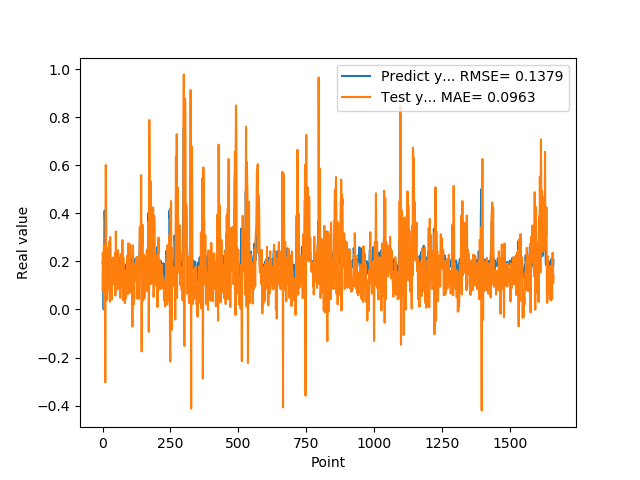

Data behind this chart, as committed beside it:
1.955727785830000398e-01, 7.918943957765636754e-02
1.954265981910000005e-01, 2.352065498415092382e-01
2.004670947789999880e-01, 1.826403921524536178e-01
2.029463946819999587e-01, 1.497017171228482157e-01
0.000000000000000000e+00, 2.034171217972858270e-01
1.862521618600000151e-01, 2.683178033173787003e-01
1.862153261900000301e-01, 2.206600316878933876e-01
4.038094580169999670e-01, 4.630881729104314309e-02
4.118085205549999461e-01, -2.335496075324989141e-03
3.743042349819999948e-01, 2.211755527630440976e-01
3.571429848669999685e-01, -3.027337218011253994e-01
2.572054266930000055e-01, 3.895313517913075452e-01
2.409307956699999753e-01, 6.008986726172715898e-01
2.253161966800000249e-01, 4.442078669006256919e-01
1.935185044999999937e-01, 1.701273079092425200e-01
1.787700653079999924e-01, 3.834676440249604884e-02
1.622045934200000150e-01, 2.544246171358306996e-01
1.761920750140000269e-01, 2.099570863849143654e-01
1.883655935530000325e-01, 1.097310642260160979e-01
1.861467957499999548e-01, 1.505188215372464389e-01
1.954913884399999968e-01, 1.028506068813170166e-01
1.954011768099999935e-01, 1.525422341101081991e-01
1.660518944260000185e-01, 2.019235864022370375e-01
1.907722949980000249e-01, 7.994663165256735149e-02
2.156041562559999625e-01, 1.436941946102237300e-01
1.898660957809999716e-01, 2.831359879293356419e-01
1.770474612709999895e-01, 6.056227895828466407e-02
2.001174986360000074e-01, 3.165390397655028221e-02
1.948629021640000125e-01, 3.011773428430976618e-01
1.922753006219999894e-01, 2.307355946760463461e-01
1.779100298880000042e-01, 7.220517966349200567e-02
1.810636967419999854e-01, 1.729205239141863859e-01
1.680064052340000114e-01, 1.743318054258179983e-01
1.635809391740000174e-01, 8.684770890010480582e-02
1.706920862200000111e-01, 4.066633242290415562e-02
1.916799396280000345e-01, 1.784525013514142444e-01
2.085516005749999957e-01, 1.212946966827006950e-01
2.058236002919999752e-01, 1.290688435290032743e-01
1.828240007160000513e-01, 2.157340158843008837e-01
1.857409924269999846e-01, 1.589979397454408527e-01
1.775099337099999841e-01, 1.729102202920776155e-01
1.752161234619999952e-01, 1.653653502079594495e-01
1.971126049759999999e-01, 1.063718927200847375e-01
1.845117062330000057e-01, 1.467074102657164869e-01
1.984785944219999987e-01, 1.052984728594992259e-01
2.143009155989999692e-01, 1.488798987130283968e-01
1.841159015890000139e-01, 2.348018896105056041e-01
2.104043960570000094e-01, 5.793802592124042833e-02
2.032361328599999739e-01, 1.278030521900892225e-01
2.088565975429999833e-01, 3.244419784431369913e-01
1.960448026660000231e-01, 2.192934718452092258e-01
1.900728046889999523e-01, 1.367129120380770058e-01
1.658952832220000062e-01, 9.605815002873614727e-02
1.872539073229999851e-01, 1.895285943920537453e-01
1.852532625200000171e-01, 1.346334541954989639e-01
1.799222826959999966e-01, 8.313888964408774895e-02
2.012764066460000223e-01, 9.279746451731349377e-02
1.978618204589999985e-01, 2.462202544324111897e-01
1.950792670250000027e-01, 1.691486460039808015e-01
1.711323857310000085e-01, 9.009520250034830369e-02
1.623787879939999901e-01, 1.781113783374628223e-01
... 1,599 more rows
